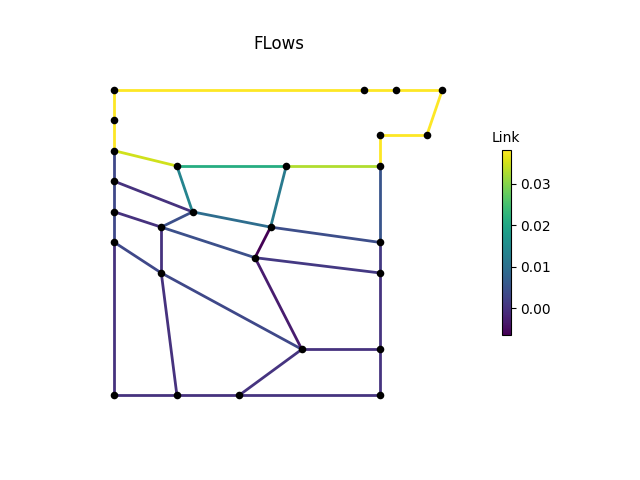

The data file committed next to this chart (first rows):
, M1, M2, M3, P1, P2, P2_1, P2_2, P2_3, P3, P3_1, P3_3, P4, P4_1, P4_2, P4_3, P6, P7, P8, IJ1-IJ2, -IJ1, IJ2-, IJ3-IJ4, -IJ3
0, 0.03813, 0.03813, 0.03813, 0.03813, 0.003173, 0.003173, 0.003173, 0.0, 0.0, 0.0, 0.000254, 0.000254, 0.000254, 0.001157, 0.005248, 0.03813, 0.03813, 0.03813, 0.0212, 0.03496, 0.03288, 0.009343, 0.0
3600, 0.03813, 0.03813, 0.03813, 0.03813, 0.003173, 0.003173, 0.003173, 0.0, 0.0, 0.0, 0.000254, 0.000254, 0.000254, 0.001157, 0.005248, 0.03813, 0.03813, 0.03813, 0.0212, 0.03496, 0.03288, 0.009343, 0.0
7200, 0.03813, 0.03813, 0.03813, 0.03813, 0.003173, 0.003173, 0.003173, 0.0, 0.0, 0.0, 0.000254, 0.000254, 0.000254, 0.001157, 0.005248, 0.03813, 0.03813, 0.03813, 0.0212, 0.03496, 0.03288, 0.009343, 0.0
10800, 0.03813, 0.03813, 0.03813, 0.03813, 0.003173, 0.003173, 0.003173, 0.0, 0.0, 0.0, 0.000254, 0.000254, 0.000254, 0.001157, 0.005248, 0.03813, 0.03813, 0.03813, 0.0212, 0.03496, 0.03288, 0.009343, 0.0
14400, 0.03813, 0.03813, 0.03813, 0.03813, 0.003173, 0.003173, 0.003173, 0.0, 0.0, 0.0, 0.000254, 0.000254, 0.000254, 0.001157, 0.005248, 0.03813, 0.03813, 0.03813, 0.0212, 0.03496, 0.03288, 0.009343, 0.0
18000, 0.03813, 0.03813, 0.03813, 0.03813, 0.003173, 0.003173, 0.003173, 0.0, 0.0, 0.0, 0.000254, 0.000254, 0.000254, 0.001157, 0.005248, 0.03813, 0.03813, 0.03813, 0.0212, 0.03496, 0.03288, 0.009343, 0.0
21600, 0.03813, 0.03813, 0.03813, 0.03813, 0.003173, 0.003173, 0.003173, 0.0, 0.0, 0.0, 0.000254, 0.000254, 0.000254, 0.001157, 0.005248, 0.03813, 0.03813, 0.03813, 0.0212, 0.03496, 0.03288, 0.009343, 0.0
25200, 0.03813, 0.03813, 0.03813, 0.03813, 0.003173, 0.003173, 0.003173, 0.0, 0.0, 0.0, 0.000254, 0.000254, 0.000254, 0.001157, 0.005248, 0.03813, 0.03813, 0.03813, 0.0212, 0.03496, 0.03288, 0.009343, 0.0
28800, 0.03813, 0.03813, 0.03813, 0.03813, 0.003173, 0.003173, 0.003173, 0.0, 0.0, 0.0, 0.000254, 0.000254, 0.000254, 0.001157, 0.005248, 0.03813, 0.03813, 0.03813, 0.0212, 0.03496, 0.03288, 0.009343, 0.0
32400, 0.03813, 0.03813, 0.03813, 0.03813, 0.003173, 0.003173, 0.003173, 0.0, 0.0, 0.0, 0.000254, 0.000254, 0.000254, 0.001157, 0.005248, 0.03813, 0.03813, 0.03813, 0.0212, 0.03496, 0.03288, 0.009343, 0.0
36000, 0.03813, 0.03813, 0.03813, 0.03813, 0.003173, 0.003173, 0.003173, 0.0, 0.0, 0.0, 0.000254, 0.000254, 0.000254, 0.001157, 0.005248, 0.03813, 0.03813, 0.03813, 0.0212, 0.03496, 0.03288, 0.009343, 0.0
39600, 0.03813, 0.03813, 0.03813, 0.03813, 0.003173, 0.003173, 0.003173, 0.0, 0.0, 0.0, 0.000254, 0.000254, 0.000254, 0.001157, 0.005248, 0.03813, 0.03813, 0.03813, 0.0212, 0.03496, 0.03288, 0.009343, 0.0
43200, 0.03813, 0.03813, 0.03813, 0.03813, 0.003173, 0.003173, 0.003173, 0.0, 0.0, 0.0, 0.000254, 0.000254, 0.000254, 0.001157, 0.005248, 0.03813, 0.03813, 0.03813, 0.0212, 0.03496, 0.03288, 0.009343, 0.0
46800, 0.03813, 0.03813, 0.03813, 0.03813, 0.003173, 0.003173, 0.003173, 0.0, 0.0, 0.0, 0.000254, 0.000254, 0.000254, 0.001157, 0.005248, 0.03813, 0.03813, 0.03813, 0.0212, 0.03496, 0.03288, 0.009343, 0.0
50400, 0.03813, 0.03813, 0.03813, 0.03813, 0.003173, 0.003173, 0.003173, 0.0, 0.0, 0.0, 0.000254, 0.000254, 0.000254, 0.001157, 0.005248, 0.03813, 0.03813, 0.03813, 0.0212, 0.03496, 0.03288, 0.009343, 0.0
54000, 0.03813, 0.03813, 0.03813, 0.03813, 0.003173, 0.003173, 0.003173, 0.0, 0.0, 0.0, 0.000254, 0.000254, 0.000254, 0.001157, 0.005248, 0.03813, 0.03813, 0.03813, 0.0212, 0.03496, 0.03288, 0.009343, 0.0
57600, 0.03813, 0.03813, 0.03813, 0.03813, 0.003173, 0.003173, 0.003173, 0.0, 0.0, 0.0, 0.000254, 0.000254, 0.000254, 0.001157, 0.005248, 0.03813, 0.03813, 0.03813, 0.0212, 0.03496, 0.03288, 0.009343, 0.0
61200, 0.03813, 0.03813, 0.03813, 0.03813, 0.003173, 0.003173, 0.003173, 0.0, 0.0, 0.0, 0.000254, 0.000254, 0.000254, 0.001157, 0.005248, 0.03813, 0.03813, 0.03813, 0.0212, 0.03496, 0.03288, 0.009343, 0.0
64800, 0.03813, 0.03813, 0.03813, 0.03813, 0.003173, 0.003173, 0.003173, 0.0, 0.0, 0.0, 0.000254, 0.000254, 0.000254, 0.001157, 0.005248, 0.03813, 0.03813, 0.03813, 0.0212, 0.03496, 0.03288, 0.009343, 0.0
68400, 0.03813, 0.03813, 0.03813, 0.03813, 0.003173, 0.003173, 0.003173, 0.0, 0.0, 0.0, 0.000254, 0.000254, 0.000254, 0.001157, 0.005248, 0.03813, 0.03813, 0.03813, 0.0212, 0.03496, 0.03288, 0.009343, 0.0
72000, 0.03813, 0.03813, 0.03813, 0.03813, 0.003173, 0.003173, 0.003173, 0.0, 0.0, 0.0, 0.000254, 0.000254, 0.000254, 0.001157, 0.005248, 0.03813, 0.03813, 0.03813, 0.0212, 0.03496, 0.03288, 0.009343, 0.0
75600, 0.03813, 0.03813, 0.03813, 0.03813, 0.003173, 0.003173, 0.003173, 0.0, 0.0, 0.0, 0.000254, 0.000254, 0.000254, 0.001157, 0.005248, 0.03813, 0.03813, 0.03813, 0.0212, 0.03496, 0.03288, 0.009343, 0.0
79200, 0.03813, 0.03813, 0.03813, 0.03813, 0.003173, 0.003173, 0.003173, 0.0, 0.0, 0.0, 0.000254, 0.000254, 0.000254, 0.001157, 0.005248, 0.03813, 0.03813, 0.03813, 0.0212, 0.03496, 0.03288, 0.009343, 0.0
82800, 0.03813, 0.03813, 0.03813, 0.03813, 0.003173, 0.003173, 0.003173, 0.0, 0.0, 0.0, 0.000254, 0.000254, 0.000254, 0.001157, 0.005248, 0.03813, 0.03813, 0.03813, 0.0212, 0.03496, 0.03288, 0.009343, 0.0
86400, 0.03813, 0.03813, 0.03813, 0.03813, 0.003173, 0.003173, 0.003173, 0.0, 0.0, 0.0, 0.000254, 0.000254, 0.000254, 0.001157, 0.005248, 0.03813, 0.03813, 0.03813, 0.0212, 0.03496, 0.03288, 0.009343, 0.0
